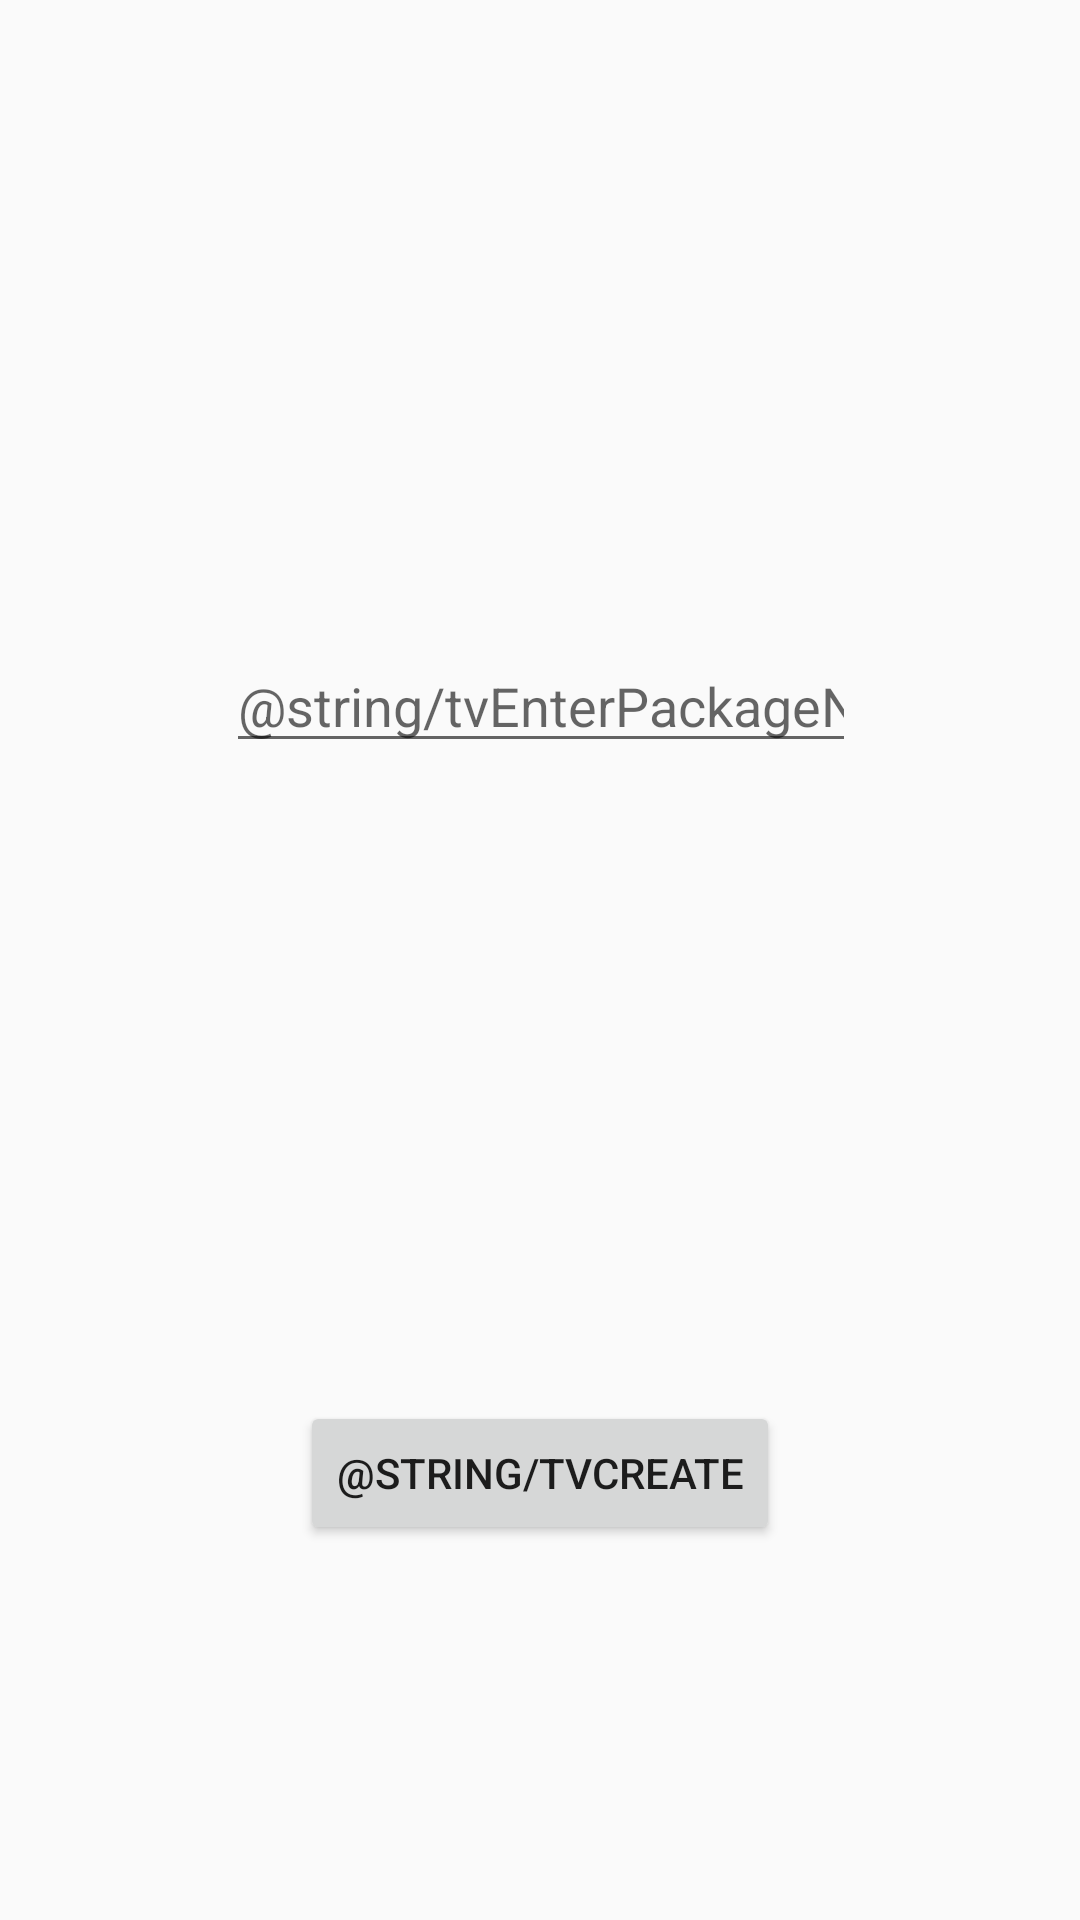

This screen was rendered from an Android layout file. Write that file and the resources it references.
<!-- AndroidManifest.xml: application theme AppTheme -->
<!-- res/layout/activity_create.xml -->
<?xml version="1.0" encoding="utf-8"?>
<android.support.constraint.ConstraintLayout xmlns:android="http://schemas.android.com/apk/res/android"
    xmlns:app="http://schemas.android.com/apk/res-auto"
    xmlns:tools="http://schemas.android.com/tools"
    android:layout_width="match_parent"
    android:layout_height="match_parent"
    tools:context="com.koretsky.crammer.CreateActivity"
    tools:layout_editor_absoluteY="81dp"
    tools:layout_editor_absoluteX="0dp">

    <EditText
        android:id="@+id/packageName"
        style="@style/Widget.AppCompat.AutoCompleteTextView"
        android:layout_width="wrap_content"
        android:layout_height="wrap_content"
        android:ems="10"
        android:hint="@string/tvEnterPackageName"
        android:inputType="text|textPersonName"
        app:layout_constraintRight_toRightOf="parent"
        app:layout_constraintLeft_toLeftOf="parent"
        app:layout_constraintHorizontal_bias="0.502"
        android:layout_marginBottom="10dp"
        app:layout_constraintBottom_toTopOf="@+id/btnCreatePackage"
        app:layout_constraintTop_toTopOf="parent"
        android:layout_marginTop="10dp" />

    <Button
        android:id="@+id/btnCreatePackage"
        android:layout_width="wrap_content"
        android:layout_height="wrap_content"
        android:text="@string/tvCreate"
        app:layout_constraintRight_toRightOf="parent"
        app:layout_constraintLeft_toLeftOf="parent"
        app:layout_constraintBottom_toBottomOf="parent"
        android:layout_marginBottom="125dp" />

</android.support.constraint.ConstraintLayout>
<!-- resources referenced by this layout -->
<resources>
  <style name="AppTheme" parent="Theme.AppCompat.Light.DarkActionBar">
          
          <item name="colorPrimary">@color/colorPrimary</item>
          <item name="colorPrimaryDark">@color/colorPrimaryDark</item>
          <item name="colorAccent">@color/colorAccent</item>
      </style>
  <color name="colorPrimary">#3F51B5</color>
  <color name="colorPrimaryDark">#303F9F</color>
  <color name="colorAccent">#FF4081</color>
</resources>
